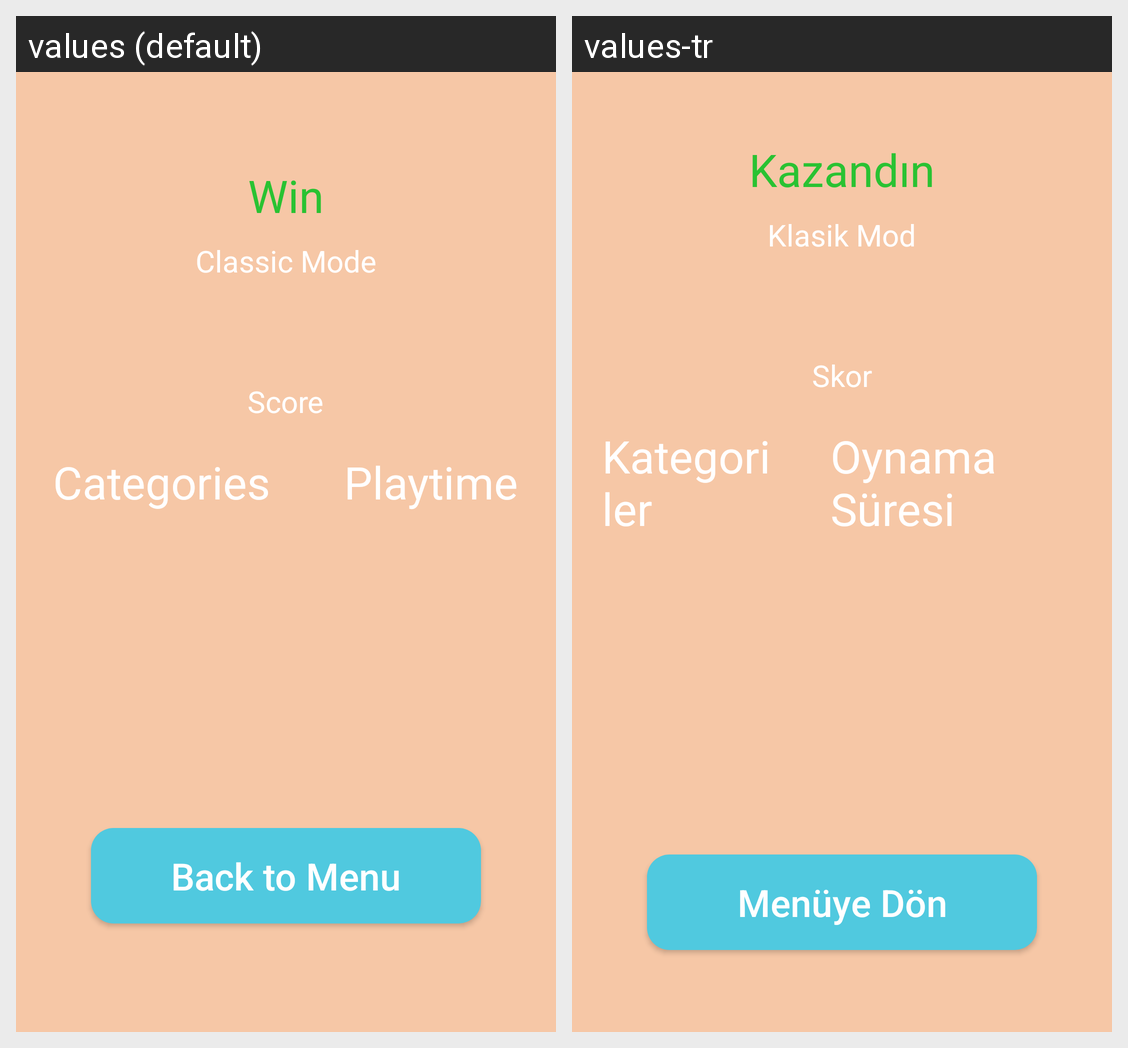

The same Android screen rendered under two of its app's locales, left to right. List the strings drawn on it with the default value and each locale's translation.
Android screen res/layout/activity_end_game.xml rendered under 2 locales, left to right: values (default), values-tr. Device: Nexus 5 (rendered at 1080×1920; each locale shown at half size, 540×960, under a caption strip naming it); theme Theme.AppCompat.Light.NoActionBar.
Strings drawn on this screen, with the default value and each locale's value (text and hints the layout hard-codes, and strings that could not be matched under every locale, appear in the picture but are not listed):

win
  values: Win
  values-tr: Kazandın

gamemode.classic
  values: Classic Mode
  values-tr: Klasik Mod

score
  values: Score
  values-tr: Skor

categories
  values: Categories
  values-tr: Kategoriler

playtime
  values: Playtime
  values-tr: Oynama Süresi

back_to_menu
  values: Back to Menu
  values-tr: Menüye Dön
